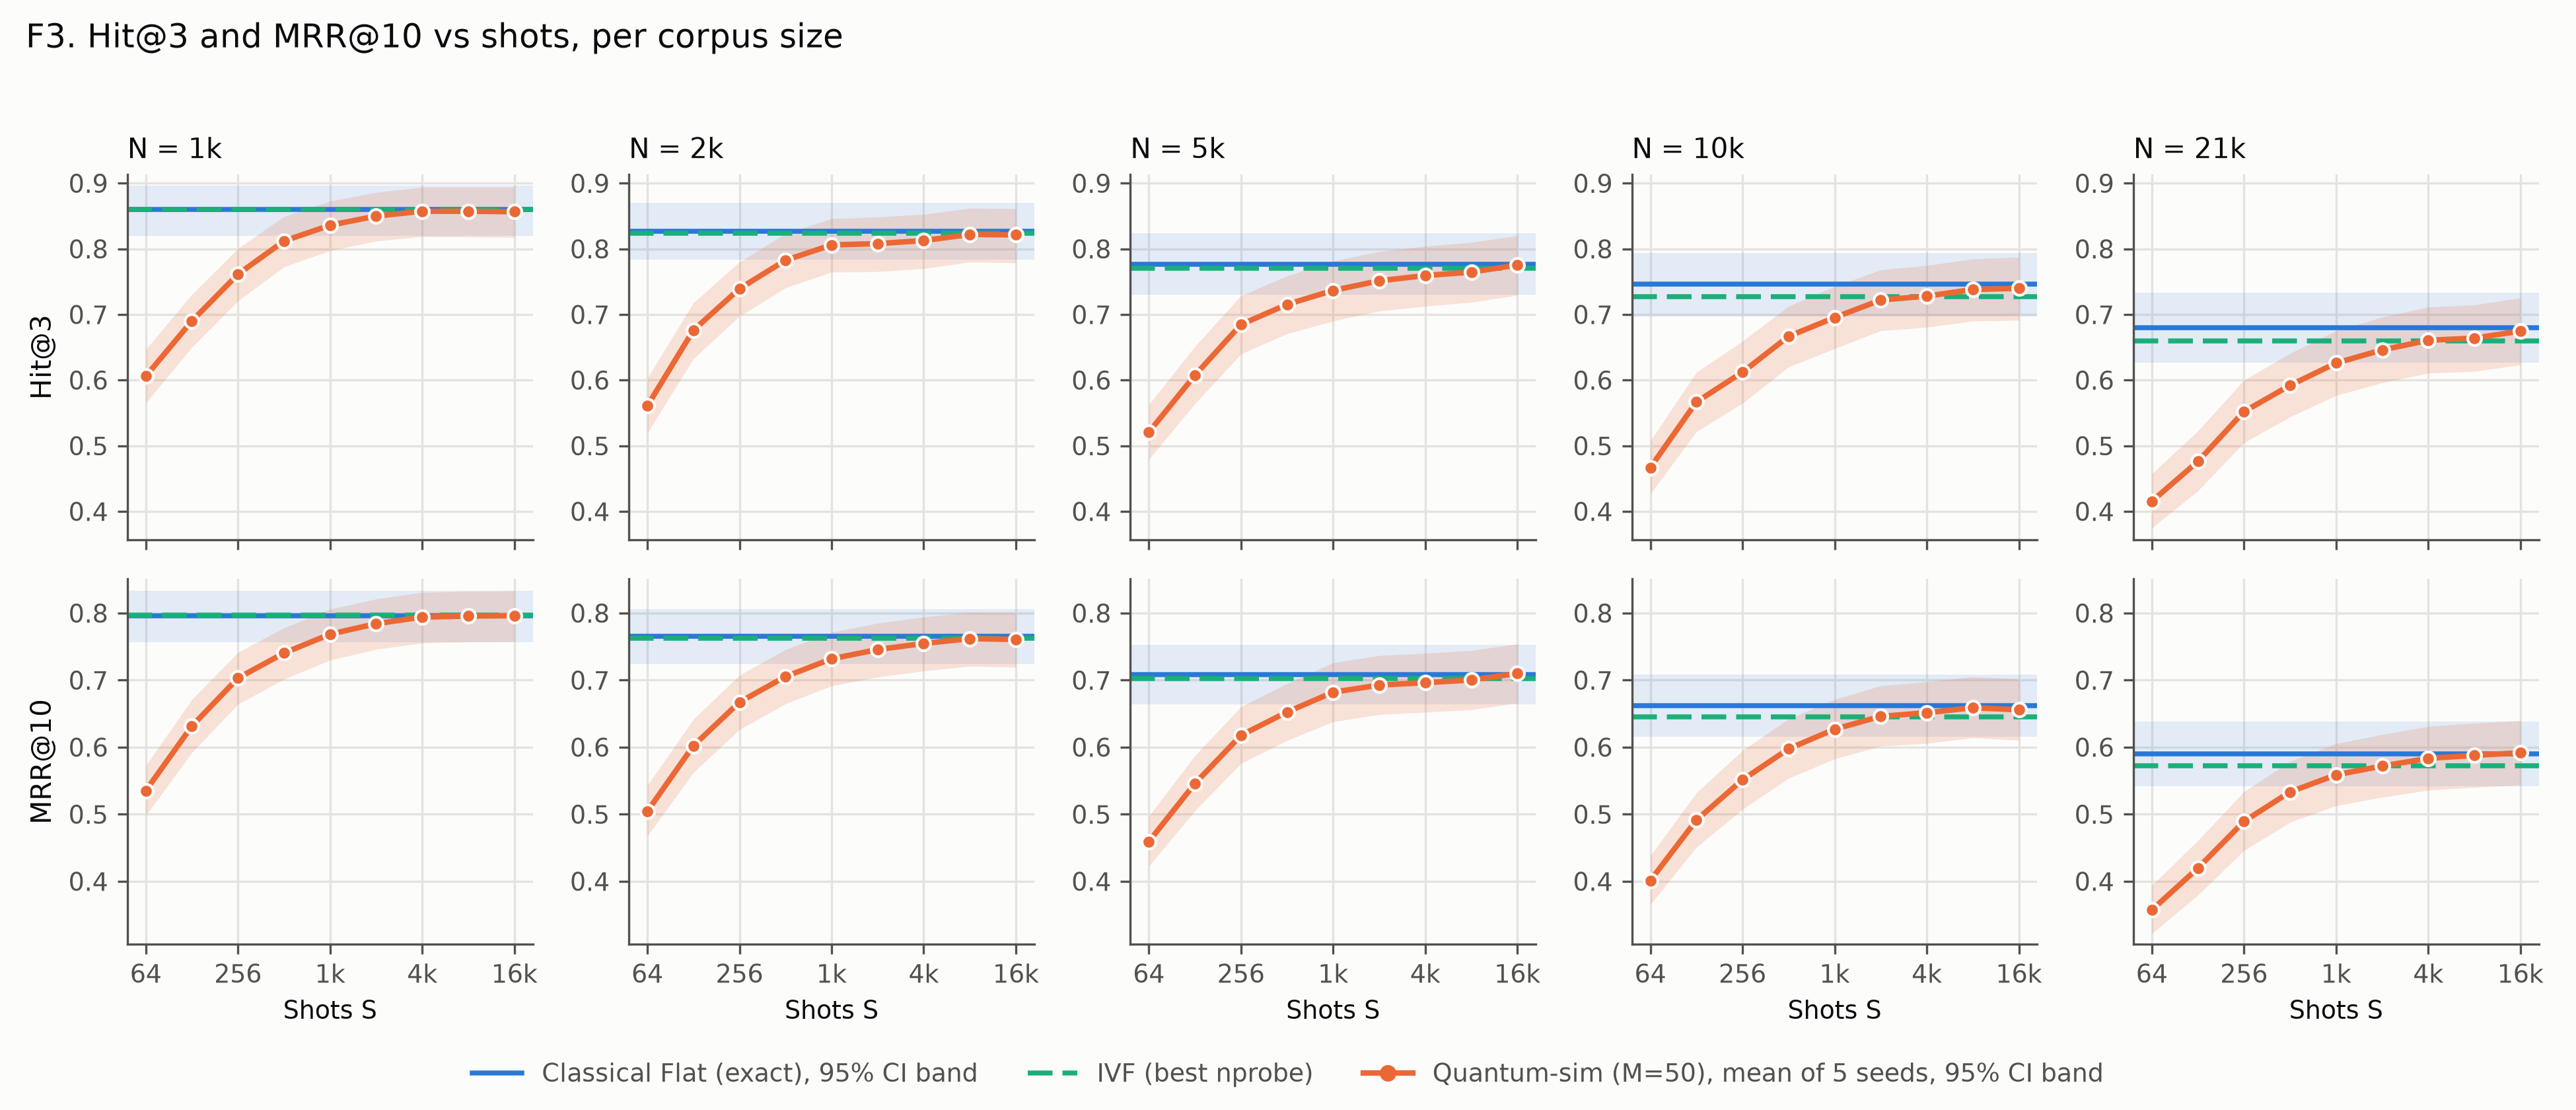

The table this chart was drawn from, first rows:
N, metric, S, quantum_sim, classical, ivf
1000, Hit@3, 64, 0.606, 0.86, 0.86
1000, Hit@3, 128, 0.69, 0.86, 0.86
1000, Hit@3, 256, 0.7613, 0.86, 0.86
1000, Hit@3, 512, 0.812, 0.86, 0.86
1000, Hit@3, 1024, 0.836, 0.86, 0.86
1000, Hit@3, 2048, 0.85, 0.86, 0.86
1000, Hit@3, 4096, 0.8573, 0.86, 0.86
1000, Hit@3, 8192, 0.8573, 0.86, 0.86
1000, Hit@3, 16384, 0.8567, 0.86, 0.86
1000, MRR@10, 64, 0.5352, 0.7963, 0.7968
1000, MRR@10, 128, 0.6314, 0.7963, 0.7968
1000, MRR@10, 256, 0.703, 0.7963, 0.7968
1000, MRR@10, 512, 0.7404, 0.7963, 0.7968
1000, MRR@10, 1024, 0.7686, 0.7963, 0.7968
1000, MRR@10, 2048, 0.7842, 0.7963, 0.7968
1000, MRR@10, 4096, 0.7941, 0.7963, 0.7968
1000, MRR@10, 8192, 0.7955, 0.7963, 0.7968
1000, MRR@10, 16384, 0.7962, 0.7963, 0.7968
2000, Hit@3, 64, 0.5607, 0.8267, 0.8233
2000, Hit@3, 128, 0.676, 0.8267, 0.8233
2000, Hit@3, 256, 0.7393, 0.8267, 0.8233
2000, Hit@3, 512, 0.7827, 0.8267, 0.8233
2000, Hit@3, 1024, 0.806, 0.8267, 0.8233
2000, Hit@3, 2048, 0.808, 0.8267, 0.8233
2000, Hit@3, 4096, 0.8127, 0.8267, 0.8233
2000, Hit@3, 8192, 0.822, 0.8267, 0.8233
2000, Hit@3, 16384, 0.8213, 0.8267, 0.8233
2000, MRR@10, 64, 0.5043, 0.7656, 0.7624
2000, MRR@10, 128, 0.6021, 0.7656, 0.7624
2000, MRR@10, 256, 0.6671, 0.7656, 0.7624
2000, MRR@10, 512, 0.7053, 0.7656, 0.7624
2000, MRR@10, 1024, 0.7318, 0.7656, 0.7624
2000, MRR@10, 2048, 0.7457, 0.7656, 0.7624
2000, MRR@10, 4096, 0.7547, 0.7656, 0.7624
2000, MRR@10, 8192, 0.7619, 0.7656, 0.7624
2000, MRR@10, 16384, 0.7607, 0.7656, 0.7624
5000, Hit@3, 64, 0.5207, 0.7767, 0.77
5000, Hit@3, 128, 0.6073, 0.7767, 0.77
5000, Hit@3, 256, 0.6847, 0.7767, 0.77
5000, Hit@3, 512, 0.7153, 0.7767, 0.77
5000, Hit@3, 1024, 0.7367, 0.7767, 0.77
5000, Hit@3, 2048, 0.7513, 0.7767, 0.77
5000, Hit@3, 4096, 0.7593, 0.7767, 0.77
5000, Hit@3, 8192, 0.7647, 0.7767, 0.77
5000, Hit@3, 16384, 0.7753, 0.7767, 0.77
5000, MRR@10, 64, 0.4592, 0.7078, 0.7028
5000, MRR@10, 128, 0.5457, 0.7078, 0.7028
5000, MRR@10, 256, 0.6177, 0.7078, 0.7028
5000, MRR@10, 512, 0.6524, 0.7078, 0.7028
5000, MRR@10, 1024, 0.682, 0.7078, 0.7028
5000, MRR@10, 2048, 0.6927, 0.7078, 0.7028
5000, MRR@10, 4096, 0.6962, 0.7078, 0.7028
5000, MRR@10, 8192, 0.7002, 0.7078, 0.7028
5000, MRR@10, 16384, 0.71, 0.7078, 0.7028
10000, Hit@3, 64, 0.4667, 0.7467, 0.7267
10000, Hit@3, 128, 0.5667, 0.7467, 0.7267
10000, Hit@3, 256, 0.612, 0.7467, 0.7267
10000, Hit@3, 512, 0.6667, 0.7467, 0.7267
10000, Hit@3, 1024, 0.6953, 0.7467, 0.7267
10000, Hit@3, 2048, 0.722, 0.7467, 0.7267
... 30 more rows
